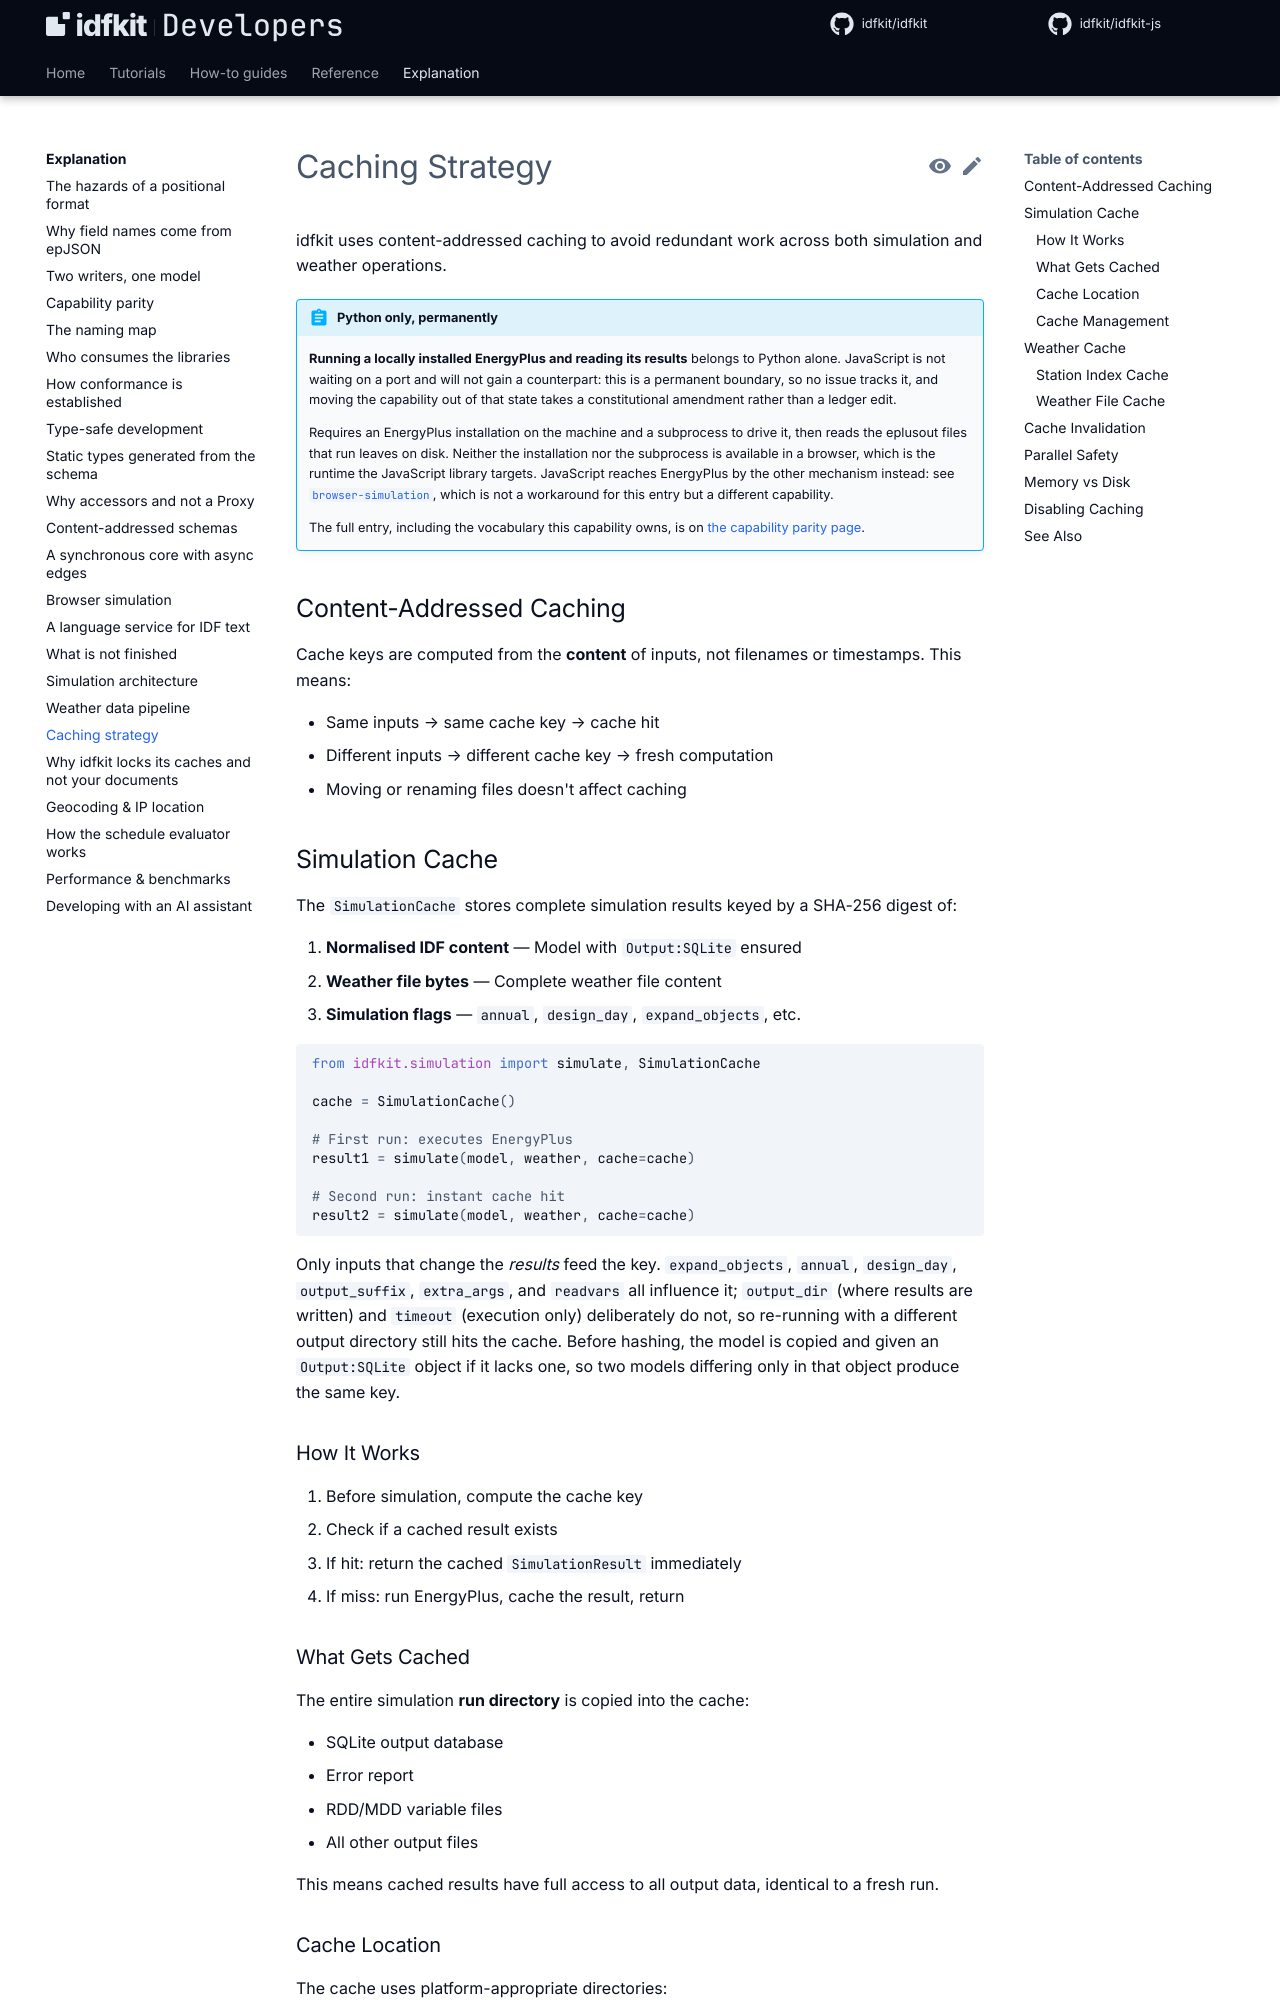

repository: idfkit/idfkit-developers · page: concepts/caching/index.html · generator: mkdocs

# Caching Strategy

idfkit uses content-addressed caching to avoid redundant work across
both simulation and weather operations.

{{ parity("local-simulation") }}

## Content-Addressed Caching

Cache keys are computed from the **content** of inputs, not filenames or
timestamps. This means:

- Same inputs → same cache key → cache hit
- Different inputs → different cache key → fresh computation
- Moving or renaming files doesn't affect caching

## Simulation Cache

The `SimulationCache` stores complete simulation results keyed by a SHA-256
digest of:

1. **Normalised IDF content** — Model with `Output:SQLite` ensured
2. **Weather file bytes** — Complete weather file content
3. **Simulation flags** — `annual`, `design_day`, `expand_objects`, etc.

```python
--8<-- "docs/snippets/concepts/caching/simulation_cache.py:example"
```

Only inputs that change the *results* feed the key. `expand_objects`, `annual`,
`design_day`, `output_suffix`, `extra_args`, and `readvars` all influence it;
`output_dir` (where results are written) and `timeout` (execution only)
deliberately do not, so re-running with a different output directory still hits
the cache. Before hashing, the model is copied and
given an `Output:SQLite` object if it lacks one, so two models differing only in
that object produce the same key.

### How It Works

1. Before simulation, compute the cache key
2. Check if a cached result exists
3. If hit: return the cached `SimulationResult` immediately
4. If miss: run EnergyPlus, cache the result, return

### What Gets Cached

The entire simulation **run directory** is copied into the cache:

- SQLite output database
- Error report
- RDD/MDD variable files
- All other output files

This means cached results have full access to all output data, identical
to a fresh run.
